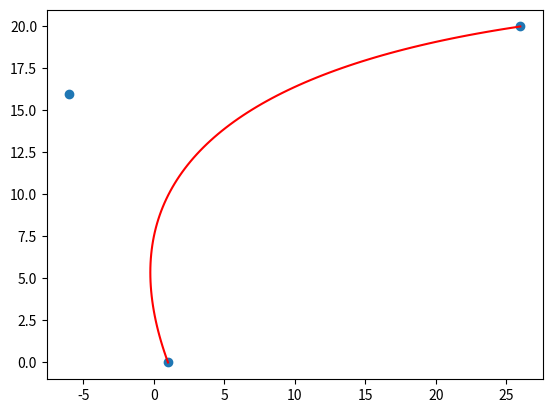

Reproduce this figure in Python.
import numpy as np
import matplotlib.pyplot as plt
import math
import time


def visualize(bezier_line, bezier_control_points):
    plt.figure()
    plt.plot(bezier_line[:, 0], bezier_line[:, 1], color='red')
    plt.scatter(bezier_control_points[:, 0], bezier_control_points[:, 1])
    plt.show()


def recursive_bezier(pts, t):
    while True:
        recursive_pts = np.empty(shape=(0, 2))
        for i in np.arange(0, pts.shape[0] - 1):
            pt = t * pts[i] + (1 - t) * pts[i+1]
            recursive_pts = np.append(recursive_pts, np.expand_dims(pt, axis=0), axis=0)

        pts = recursive_pts
        if len(recursive_pts) == 1:
            print(recursive_pts)
            break

    return recursive_pts[0]


if __name__ == '__main__':
    control_points = np.array([(1, 0), (-6, 16), (26, 20)])
    recursive_bezier_line = []

    for t in np.arange(0, 1.01, 0.01):
        recursive_bezier_line.append(recursive_bezier(control_points, t))
    bezier_lines = np.stack(recursive_bezier_line, axis=0)
    visualize(bezier_lines, control_points)
